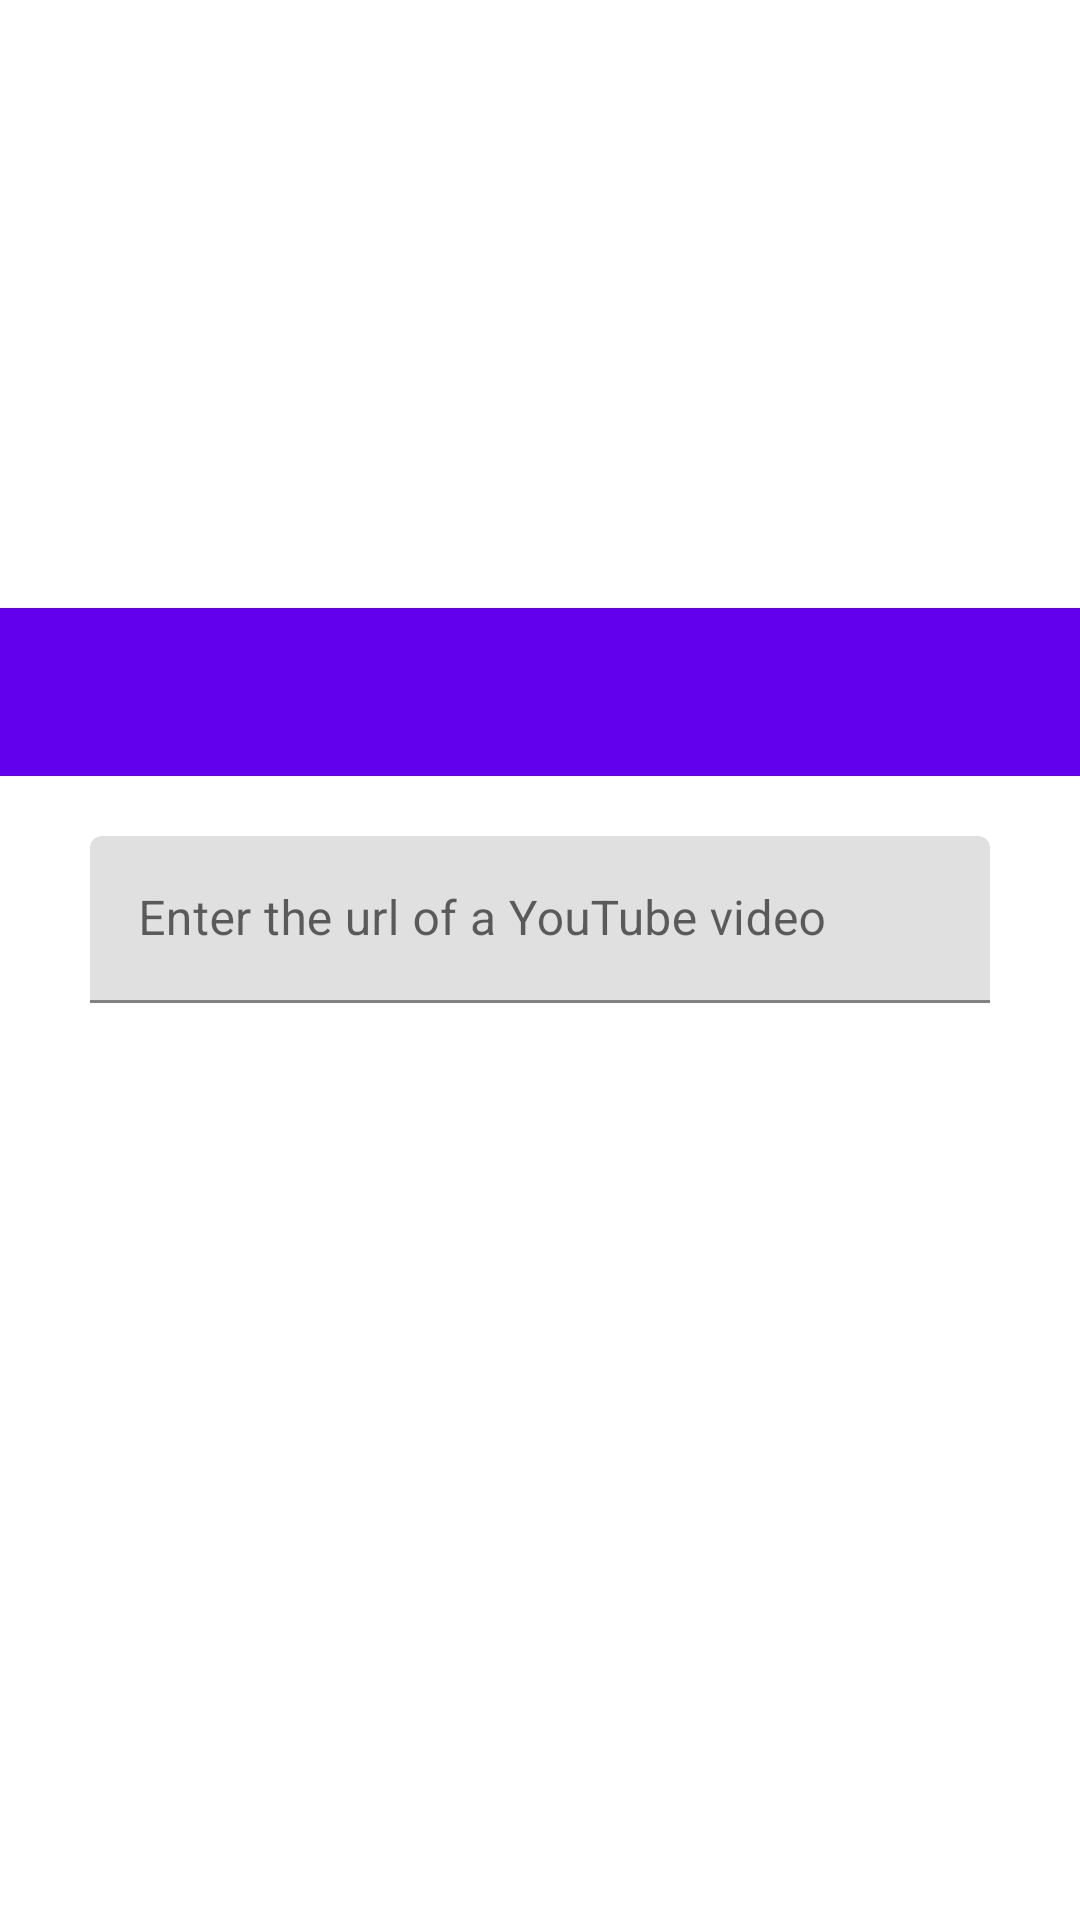

Layout XML and referenced resources for this Android screen:
<!-- AndroidManifest.xml: fallback theme Theme.MaterialComponents.DayNight.NoActionBar -->
<!-- res/layout/activity_youtube_video_chooser.xml -->
<?xml version="1.0" encoding="utf-8"?>
<LinearLayout xmlns:android="http://schemas.android.com/apk/res/android"
    xmlns:app="http://schemas.android.com/apk/res-auto"
    xmlns:tools="http://schemas.android.com/tools"
    android:layout_width="match_parent"
    android:layout_height="match_parent"
    android:gravity="center"
    android:orientation="vertical"
    tools:context=".activities.YoutubeVideoChooserActivity">

    <com.google.android.material.appbar.AppBarLayout
        android:layout_width="match_parent"
        android:layout_height="wrap_content"
        android:theme="@style/AppTheme.AppBarOverlay">

        <androidx.appcompat.widget.Toolbar
            android:id="@+id/toolbar_youtube_video_chooser_activity"
            android:layout_width="match_parent"
            android:layout_height="?attr/actionBarSize"
            android:background="?attr/colorPrimary"
            app:popupTheme="@style/AppTheme.PopupOverlay" />
    </com.google.android.material.appbar.AppBarLayout>

    <com.google.android.material.textfield.TextInputLayout
        android:id="@+id/textInputLayout"
        android:layout_width="match_parent"
        android:layout_height="wrap_content"
        android:layout_marginTop="20dp"
        android:layout_marginBottom="20dp"
        android:layout_marginLeft="30dp"
        android:layout_marginRight="30dp">

        <com.google.android.material.textfield.TextInputEditText
            android:id="@+id/et_youtube_url"
            android:layout_width="match_parent"
            android:layout_height="wrap_content"
            android:hint="@string/enter_youtube_url"/>

    </com.google.android.material.textfield.TextInputLayout>

    <Button
        android:id="@+id/btn_watch_youtube_video"
        android:layout_width="wrap_content"
        android:layout_height="wrap_content"
        android:background="@drawable/shape_button_rounded_color_primary"
        android:foreground="?attr/selectableItemBackground"
        android:paddingLeft="@dimen/watch_video_btn_padding"
        android:paddingRight="@dimen/watch_video_btn_padding"
        android:text="@string/watch_youtube_video"
        android:textColor="@android:color/white"
        android:layout_marginTop="@dimen/watch_video_btn_margin_top"
        android:layout_marginBottom="20dp"/>

</LinearLayout>
<!-- resources referenced by this layout -->
<resources>
  <dimen name="watch_video_btn_margin_top">15dp</dimen>
  <dimen name="watch_video_btn_padding">30dp</dimen>
  <string name="enter_youtube_url">Enter the url of a YouTube video</string>
  <string name="watch_youtube_video">Watch YouTube Video</string>
  <style name="AppTheme.AppBarOverlay" parent="ThemeOverlay.AppCompat.Dark.ActionBar" />
  <style name="AppTheme.PopupOverlay" parent="ThemeOverlay.AppCompat.Light" />
</resources>
